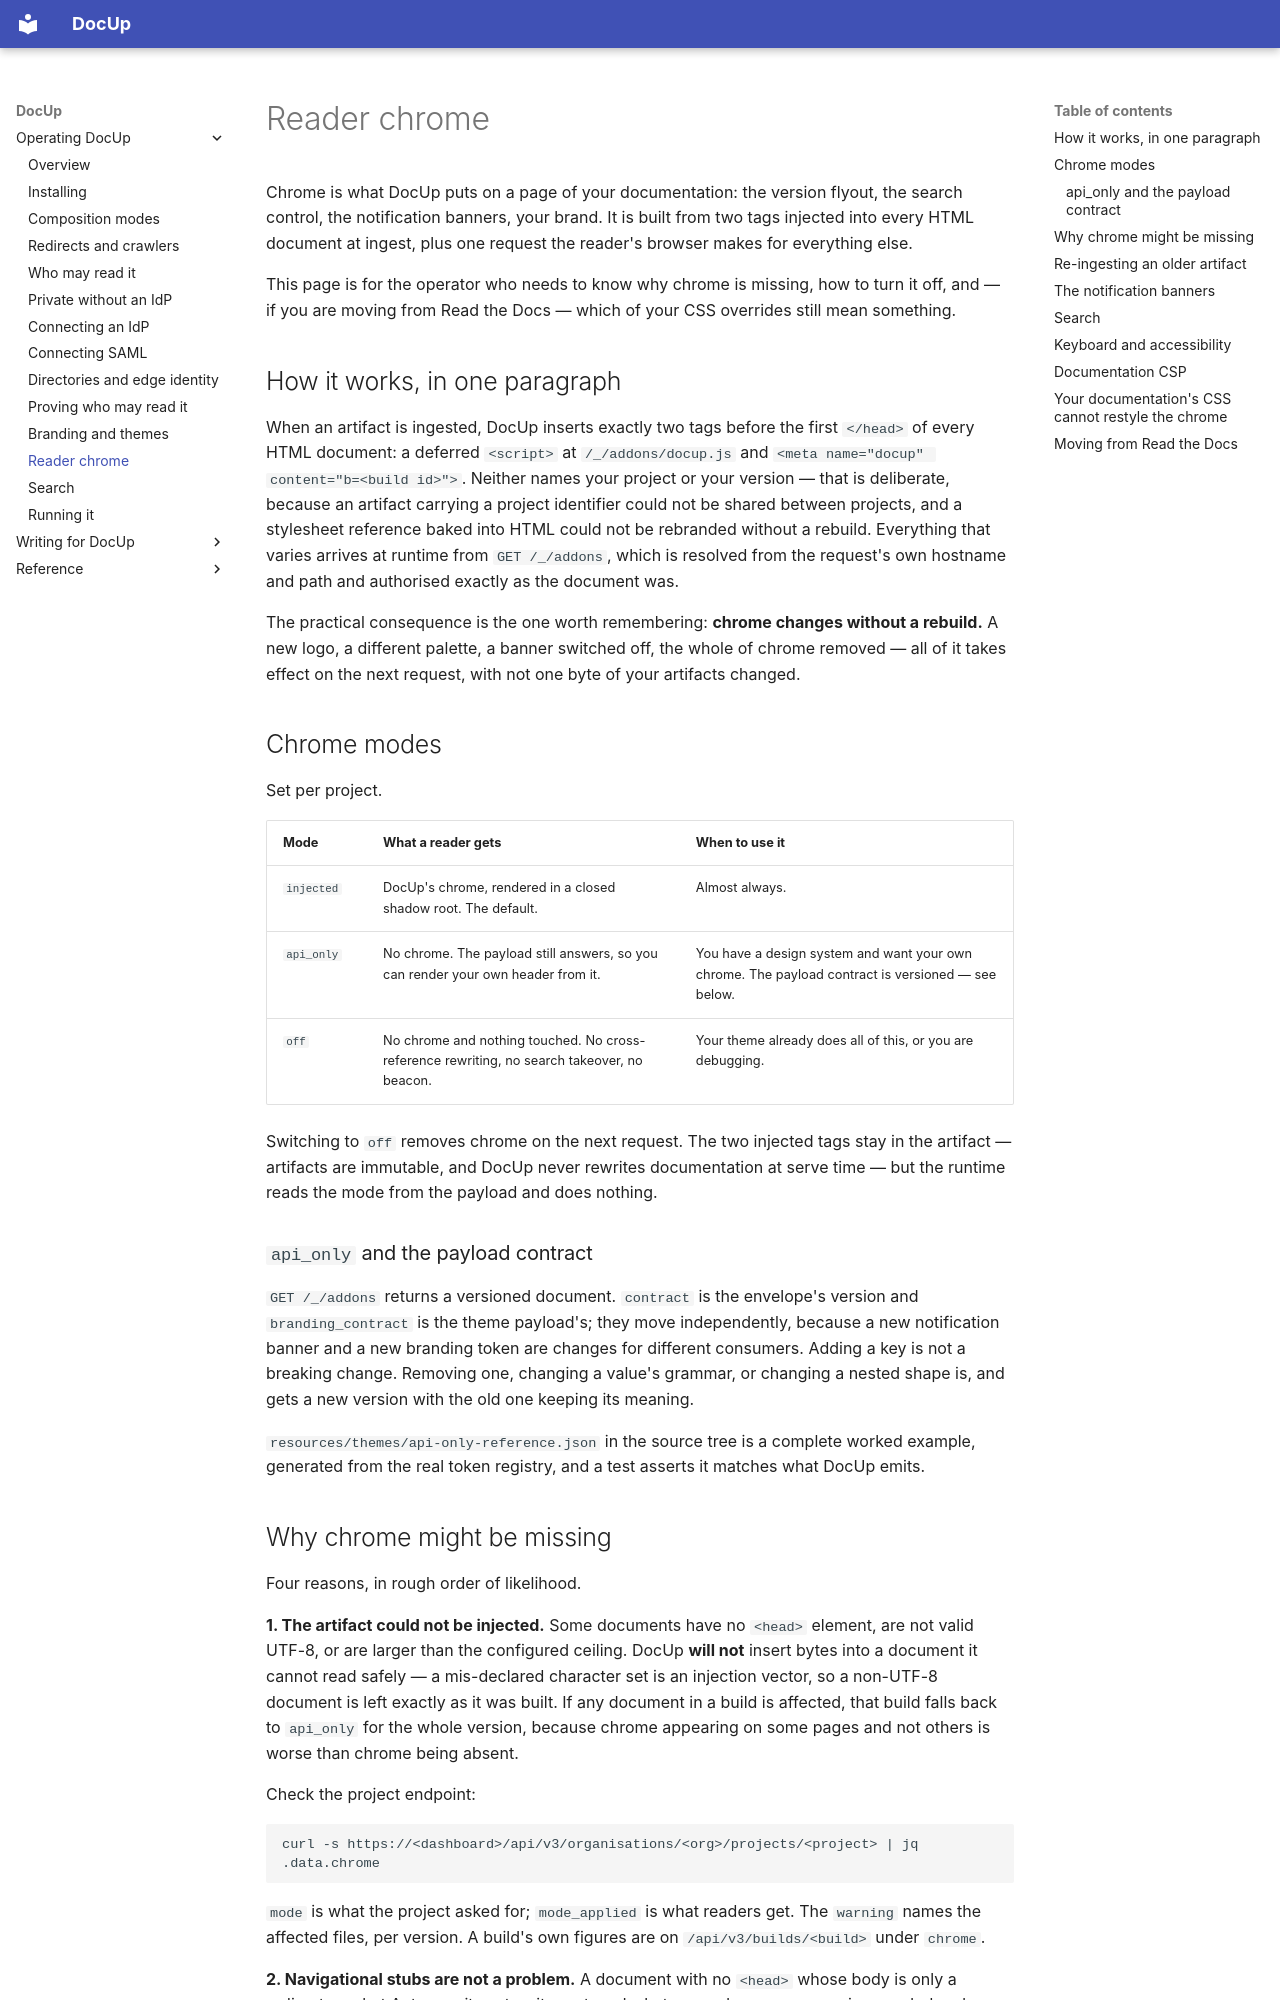

repository: DocUpHQ/DocUp · page: operator/docs/addons/index.html · generator: mkdocs

<!-- SPDX-FileCopyrightText: 2026 The DocUp contributors -->
<!-- SPDX-License-Identifier: Apache-2.0 -->

# Reader chrome

Chrome is what DocUp puts on a page of your documentation: the version flyout,
the search control, the notification banners, your brand. It is built from two
tags injected into every HTML document at ingest, plus one request the reader's
browser makes for everything else.

This page is for the operator who needs to know why chrome is missing, how to
turn it off, and — if you are moving from Read the Docs — which of your CSS
overrides still mean something.

## How it works, in one paragraph

When an artifact is ingested, DocUp inserts exactly two tags before the first
`</head>` of every HTML document: a deferred `<script>` at `/_/addons/docup.js`
and `<meta name="docup" content="b=<build id>">`. Neither names your project or
your version — that is deliberate, because an artifact carrying a project
identifier could not be shared between projects, and a stylesheet reference
baked into HTML could not be rebranded without a rebuild. Everything that
varies arrives at runtime from `GET /_/addons`, which is resolved from the
request's own hostname and path and authorised exactly as the document was.

The practical consequence is the one worth remembering: **chrome changes
without a rebuild.** A new logo, a different palette, a banner switched off, the
whole of chrome removed — all of it takes effect on the next request, with not
one byte of your artifacts changed.

## Chrome modes

Set per project.

| Mode | What a reader gets | When to use it |
|---|---|---|
| `injected` | DocUp's chrome, rendered in a closed shadow root. The default. | Almost always. |
| `api_only` | No chrome. The payload still answers, so you can render your own header from it. | You have a design system and want your own chrome. The payload contract is versioned — see below. |
| `off` | No chrome and nothing touched. No cross-reference rewriting, no search takeover, no beacon. | Your theme already does all of this, or you are debugging. |

Switching to `off` removes chrome on the next request. The two injected tags
stay in the artifact — artifacts are immutable, and DocUp never rewrites
documentation at serve time — but the runtime reads the mode from the payload
and does nothing.

### `api_only` and the payload contract

`GET /_/addons` returns a versioned document. `contract` is the envelope's
version and `branding_contract` is the theme payload's; they move independently,
because a new notification banner and a new branding token are changes for
different consumers. Adding a key is not a breaking change. Removing one,
changing a value's grammar, or changing a nested shape is, and gets a new
version with the old one keeping its meaning.

`resources/themes/api-only-reference.json` in the source tree is a complete
worked example, generated from the real token registry, and a test asserts it
matches what DocUp emits.
